pico-8 play session: no input (idle), after a click and taps of 🅾, ❎, 🅾+❎, 🅾 in the second before t = 0

[t = 1 s] idle ~1s (no d-pad/buttons)
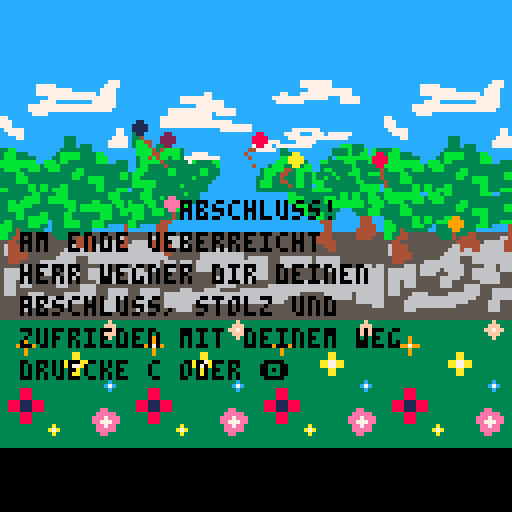
[t = 4 s] idle ~4s (no d-pad/buttons)
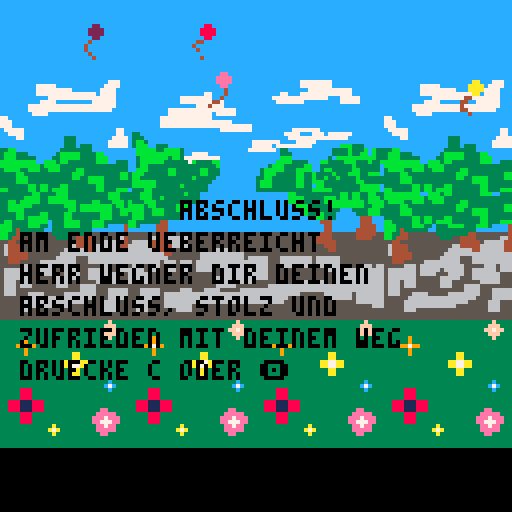
[t = 6 s] idle ~6s (no d-pad/buttons)
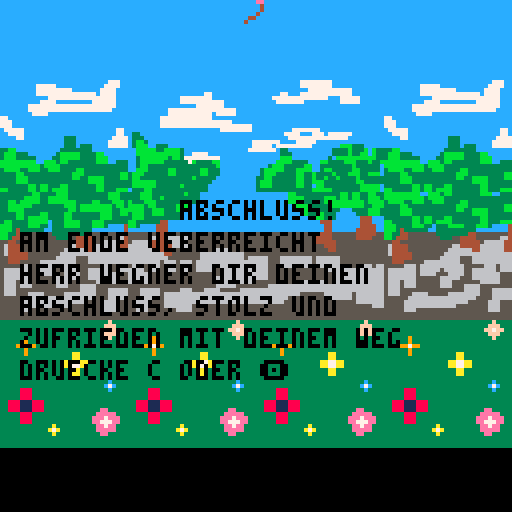
[t = 8 s] idle ~8s (no d-pad/buttons)
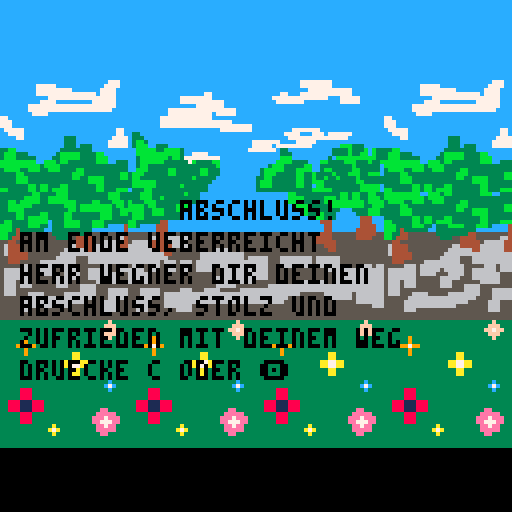

pico-8 cartridge
version 42
__lua__
b1_x=50
b1_y=50

b2_x=70
b2_y=50

b3_x=30
b3_y=50

b4_x=20
b4_y=60

b5_x=30
b5_y=70

b6_x=50
b6_y=60

b7_x=40
b7_y=50

b_spr={1,2,3,4,33,34,35}

function _update()
	upd_balloons()
end

function _draw()
 cls()
 map()
 drw_balloons()
 
 x=5 -- x-position
 y=50 -- y-position
 cl=0 -- textfarbe
 za=8 -- zeilenabstad
 --drw_lehrer()
 --drw_uhr(20,20,5)
 --rectfill(x,y,x+100,y+50,6)
 ?"abschluss!",45,y,cl
 ?"am ende ueberreicht",x,y+za,cl
 ?"herr wegner dir deinen",x,y+za*2,cl
 ?"abschluss, stolz und",x,y+za*3,cl
 ?"zufrieden mit deinem weg",x,y+za*4,cl
	?"druecke c oder 🅾️",x,y+za*5,cl
end
-->8
function upd_balloons()
	b1_x=b1_x-0.2
 b1_y=b1_y-0.3
 
 b2_x=b2_x-0.15
 b2_y=b2_y-0.3
 
 b3_x=b3_x+1
 b3_y=b3_y-0.2
 
 b4_x=b4_x+0.2
 b4_y=b4_y-0.5
 
 b5_x=b5_x+0.15
 b5_y=b5_y-0.35
 
 b6_x=b6_x+1
 b6_y=b6_y-0.1
 
 b7_x=b7_x+0.5
 b7_y=b7_y-0.2
 
end

function drw_balloons()
	 spr(b_spr[1],b1_x,b1_y,1,2)
	 spr(b_spr[2],b2_x,b2_y,1,2)
	 spr(b_spr[3],b3_x,b3_y,1,2)
	 spr(b_spr[4],b4_x,b4_y,1,2)
	 spr(b_spr[5],b5_x,b5_y,1,2)
	 spr(b_spr[6],b6_x,b6_y,1,2)
	 spr(b_spr[7],b7_x,b7_y,1,2)
end	
__gfx__
0000000000000000000000000000000000000000000000000000000000000000cccccccccccccccccccccccccccccccccccccccccccccccccccccccccccccccc
0000000000000000000000000008800000110000000000000000000000000000cccccccccccccccccccccccccccccccccccccccccccccccccccccccccccccccc
0070070000002200000088000088880001111000000000000000000000000000cccccccccccccccccccccccccccccccccccccccccccccccccccccccccccccccc
0007700000022220000888800088880001111000000000000000000000000000cccccccccccccccccccccccccccccccccccccccccccccccccccccccccccccccc
0007700000022220000888800008800000110000000000000000000000000000ccccccccccccccccccccccccccccccccccccccccccc77777777ccccccccccccc
0070070000002200000088000000400000040000000000000000000000000000ccccccccccccccccccccccccccccccccccccccccccc77777777ccccccccccccc
0000000000040000004400000000400000004400000000000000000000000000ccccccccccccccccccccccccccccccccccccccccccccc77777777777cccccccc
0000000000400000040000000000400000000400000000000000000000000000ccccccccccccccccccc77ccccccccccccccccc77ccc7777777777777cccccccc
7777777700400000004000000000040000000040000000000000000000000000ccccccccccccc77777777ccccccccccccccc77777777777777ccc77777cccccc
7777777700040000000000000000040000000040000000000000000000000000ccccccccccccc77777777777ccccccccccccc7777777ccccccccc77777cccccc
7777777700004000000400000000000000000400000000000000000000000000ccccccccccccccccc7777777cccccccccccccccccccccccccccccccccccccccc
7777777700000000000000000000000000000000000000000000000000000000cccccccccc77777777777777777ccccccccccccccccccccccccccccccccccccc
7777777700000000000000000000000000000000000000000000000000000000cccccccccc77777777777c77777ccccccccccccccccccccccccccccccccccccc
7777777700000000000000000000000000000000000000000000000000000000cccccccc7777777777777ccccccccccccccccccccccccccccccccccccccccccc
7777777700000000000000000000000000000000000000000000000000000000cccccccc777777777777777777cccccccccccccccccccccccccccccccccccccc
7777777700000000000000000000000000000000000000000000000000000000cccccccc77777777777777777777777ccccccccccccccccccccccccccccccccc
0000000000000000000000000000000000000000000000000000000000000000ccccccccccccccccccccccc77777777cccccccccc7777777cccccccccccccccc
00000000000ee00000990000000aa00000000000000000000000000000000000c33cccccccccccccccccccccccccccccccccccc7777ccc777c777777cccccccc
0000000000eeee000999900000aaaa0000000000000000000000000000000000c333cccccccccccccccccccccccccccccccccccc777777777777777ccccccccc
0000000000eeee000999900000aaaa0000000000000000000000000000000000c3bb3cccccccccccccccccccccccccc7777777cccc77777ccccccccccccccccc
00000000000ee00000990000000aa00000000000000000000000000000000000c3bbbcc333ccccccccccccccccccccc77777c777777777cccccccbbb333ccccc
0000000000004000004000000440000000000000000000000000000000000000ccbbbbb33bbbb3cccccccccccccccc7777777c33ccccccccccc3333b333bcb33
0000000000004000004000004400000000000000000000000000000000000000ccbbbbbbbbbbb3cc7777cccccccccccccccccc333cccccccccc3333b33bbcb33
0000000000040000000400004000000000000000000000000000000000000000cc3bbbbbbb3bb3777777777cccccccccccccccbbbccccccccc3cbbbbbbbbbb33
0000000004400000000040004400000000000000000000000000000000000000cc3bbbbbb3333337b3333bbccccccccccccccbbbb3333cccbb3333bbb333b33b
0000000040000000000040000040000000000000000000000000000000000000cc3bb33333333333333333bcccccccccccc3bbb33333bbcc33333333b333333c
0000000000000000000000000000000000000000000000000000000000000000ccbbb33333bb333333bb333cccccccccc3bbbbb333bbbbcc3bb33333bb33333c
00000000000000000000000000000000000000000000000000000000000000003bbb333333bb333333bb333cccccccccc3bbb33333bb33b3333b333bbb33bbbc
00000000000000000000000000000000000000000000000000000000000000003bb3333333333333b33333cccccccccc33bb333333bb33b33b33b3333b333333
00000000000000000000000000000000000000000000000000000000000000003bbbbbb33333333333333ccccccccccc3bbb333333bb33bbb33333333bb33333
00000000000000000000000000000000000000000000000000000000000000003bbbbbb333333b333333cccccccccccc3bbb333333bb33cbb333333333bbbbbc
0000000000000000000000000000000000000000000000000000000000000000c333bb33333333333333cccccccccccc33333333333333bbbbb3333333bbbbbc
00000000cccccccccccccccccccccccccccccccc33333333bb3333bbb3333333333bbb33333333b333ccccccccccccccccccccccbb33333333333bb3bb33bb33
00000000cccccccccccccccccccccccccccccccc333333bbbb33bbbbb3333333333bbb33b333333333ccccccccccccccccccccccbbbb33333bbb3bb3bb33bbb3
00000000cccccccccccccccccccccccccccccccc33bb3bbbbb33bbbbbbb3333bb333bbb33333333333ccccccccccccccccccccccbbbb33333bbbbbbbbbb3bbbb
00000000cccccccccccccccccccccccccccccccc33bbbbbb33333333bbb3bbbbbbbb3bb33333bbb3cccccccccccccccccccccccccbbbb333333bbbbbbbb33bbb
00000000ccccccccccccccccccccccccccc777cc33bbbb33333333333bb3bbbbbbbb33bbb333bbbccccccccccccccccccccccccccccbb33333333ccc3333bbb3
00000000ccccccccc77777cccccccccccc7777cc3333bb3333bb3333bb3333333bbb33bbb3333ccccccccccccccccccccccccccccccbb33bb333ccccc333bbb3
00000000ccccccccc777777777ccccccc7777ccc3333bb3bbbbb3333bb3333333bbb333333333cccccccccccccccccccccccccccccccc33bb333cccccc444ccc
00000000ccccccccc777777777777777c7777ccc3bb3333bbbbbc333bbbb333bbb33333344cccccccccccccccccccccccccccccccccccccc444ccccccc444ccc
00000000cccccccccccc77777777777777777cccbbb3333bbb33c333bbbb333bbb3cccc444ccccccccccccccccccccccccccccccccccccccc44ccccccc4444cc
00000000cccccccccc7777ccccccccc777777cccbbb34333333cc3333333333cccccccc444ccccccccccccccccccccccccccccccccccccccc44cccccc44444cc
00000000ccccccc7777777777777777777777cccbb33445555555333333334455555555444555555555555555555555555555555555555544445555554444455
00000000ccccccc777777777777777777777ccccbb34445555555533355444455555566444666665555555555555555555555555555555444445555554444555
00000000cccccccc7777cccccccccccccccccccc5544555555555555555444445666664444666665555555555555555555555555555555444444555555555555
0000000077cccccccccccccccccccccccccccccc5644445555555555566444446666664444466665555555555555555555555555555555555444555555555555
00000000777ccccccccccccccccccccccccccccc5644445555555555666666446666664444455555555556666555555555555555555555555544555555555555
00000000777ccccccccccccccccccccccccccccc5644444555555556666666666666666664455555556666666666655555555555555555555555555555555555
00000000c77777ccccccccccccccccccccccc77c5544444555555566666555666666666666555555556666666666656666655566666666566666655555555555
00000000cc7777ccccccccccccccccccccccc77c5544455555666666666555666666666656665666566666666666666666655566666666566666655555555555
00000000cccc77cccccccccc333ccccccccc77775555566656666666666655555666566656665666566666566666666666655566666666566666665556666566
00000000cccccccccccccccc333cccccccc777775666666656666656666655666666566656665666566666566666666666655555555555555566666666666666
00000000cccccccccccccccc333c333cccc777775666666656666555666655666666655555555555555555566666666666655555555555555556666666666666
0000000033bbccccccccccc33333333ccccccccc5666666655555566666555666666655555555555555555666666666666655555555555555556666666666666
000000003bbb333ccccccc3bbbbb3333bbcccccc5666566655555566655555556666655555555555555555666666666655555555566666666555666666666666
000000003bbb33333cccc33bbbbb3333bbbccccc5666566655555566655566665555555555555555555555666665555555566666666666666666666666666666
00000000bbbbbbbbbccbbb3bb3333333bbbcc3335666555555555555555566665556666655555666555666655555666666666666666666666666666666666666
00000000bbbbbbbbbb3bbbb333333333333333335666555666655555666666665556666656666666666666666666666666666666666555555666666656666666
000000003bbbb33bbb33bbb3333bb333333333335555556666666666666666655556666656666666666666666666666666666666555555555666666656666666
000000003333bb333333333333bbb333333333bb5555566666666666666665555566655556666666666666666666666666666665555555555555555556666666
000000003333bbb33333333333bb33bbbb3333bb5555566666666666665555555566655556666666555555555555555555555555555555555555555555555666
000000003333bbb333333333333333bbbb3333335555566655555555555555555566655555556666555555555555555555555555555555555555555555555555
000000003333333bb3bb333bb3333333bb3333335555555555555555555555555555555555555555555555555555555555555555555555555555555555555555
00000000bb33333bb3bb3bbbb3333333bb333bbb5555555555555555555555555555555555555555555555555555555555555555555555555555555555555555
333333333333333333333333333f3333cccccccccccccccccccccccccccccccccccccccccccccccccccccccccccccccc00000000000000000000000000000000
33333333333333333333333333fff333cccccccccccccccccccccccccccccccccccccccccccccccccccccccccccccccc00000000000000000000000000000000
3333333333333333333333333ff7ff33cccccccccccccccccccccccccccccccccccccccccccccccccccccccccccccccc00000000000000000000000000000000
33333333333333333333333333fff333cccccccccccccccccccccccccccccccccccccccccccccccccccccccccccccccc00000000000000000000000000000000
333333933333333333333333333f3333cccccccccccccccccccccccccccccccccccccccccccccccccccccccccccccccc00000000000000000000000000000000
33333393333333333333333333333333cccccccccccccccccccccccccccccccccccccccccccccccccccccccccccccccc00000000000000000000000000000000
33339979933333333333333333333333cccccccccccccccccccccccccccccccccccccccccccccccccccccccccccccccc00000000000000000000000000000000
33333393333333333333333333333333cccccccccccccccccccccccccccccccccccccccccccccccccccccccccccccccc00000000000000000000000000000000
333333933333333333aa333333333333cccccccccccccccccccccccccccccccccccccccccccccccccccccccccccccccc00000000000000000000000000000000
333333333333333333aa333333333333cccccccccccccccccccccccccccccccccccccccccccccccccccccccccccccccc00000000000000000000000000000000
3333333333333333aa77aa3333333333cccccccccccccccccccccccccccccccccccccccccccccccccccccccccccccccc00000000000000000000000000000000
3333333333333333aa77aa3333333333cccccccccccccccccccccccccccccccccccccccccccccccccccccccccccccccc00000000000000000000000000000000
333333333333333333aa333333333333cccccccccccccccccccccccccccccccccccccccccccccccccccccccccccccccc00000000000000000000000000000000
333333333333333333aa333333333333cccccccccccccccccccccccccccccccccccccccccccccccccccccccccccccccc00000000000000000000000000000000
33333333333333333333333333333333cccccccccccccccccccccccccccccccccccccccccccccccccccccccccccccccc00000000000000000000000000000000
333333333333333333333333333c3333cccccccccccccccccccccccccccccccccccccccccccccccccccccccccccccccc00000000000000000000000000000000
33333333333333333333333333c7c333000000000000000000000000000000000000000000000000000000000000000000000000000000000000000000000000
333338883333333333333333333c3333000000000000000000000000000000000000000000000000000000000000000000000000000000000000000000000000
33333888333333333333333333333333000000000000000000000000000000000000000000000000000000000000000000000000000000000000000000000000
33333888333333333333333333333333000000000000000000000000000000000000000000000000000000000000000000000000000000000000000000000000
33888111888333333333333333333333000000000000000000000000000000000000000000000000000000000000000000000000000000000000000000000000
33888111888333333333333333333333000000000000000000000000000000000000000000000000000000000000000000000000000000000000000000000000
3388811188833333333333333ee33333000000000000000000000000000000000000000000000000000000000000000000000000000000000000000000000000
333338883333333333333333eeeee333000000000000000000000000000000000000000000000000000000000000000000000000000000000000000000000000
33333888333333333333333eee7eee33000000000000000000000000000000000000000000000000000000000000000000000000000000000000000000000000
33333888333333333333333ee777ee33000000000000000000000000000000000000000000000000000000000000000000000000000000000000000000000000
3333333333333a3333333333ee7ee333000000000000000000000000000000000000000000000000000000000000000000000000000000000000000000000000
333333333333a7a333333333eeeee333000000000000000000000000000000000000000000000000000000000000000000000000000000000000000000000000
3333333333333a33333333333ee33333000000000000000000000000000000000000000000000000000000000000000000000000000000000000000000000000
33333333333333333333333333333333000000000000000000000000000000000000000000000000000000000000000000000000000000000000000000000000
33333333333333333333333333333333000000000000000000000000000000000000000000000000000000000000000000000000000000000000000000000000
33333333333333333333333333333333000000000000000000000000000000000000000000000000000000000000000000000000000000000000000000000000
00000000000000000000000000000000000000000000000000000000000000000000000000000000000000000000000000000000000000000000000000000000
00000000000000000000000000000000000000000000000000000000000000000000000000000000000000000000000000000000000000000000000000000000
00000000000000000000000000000000000000000000000000000000000000000000000000000000000000000000000000000000000000000000000000000000
00000000000000000000000000000000000000000000000000000000000000000000000000000000000000000000000000000000000000000000000000000000
00000000000000000000000000000000000000000000000000000000000000000000000000000000000000000000000000000000000000000000000000000000
00000000000000000000000000000000000000000000000000000000000000000000000000000000000000000000000000000000000000000000000000000000
00000000000000000000000000000000000000000000000000000000000000000000000000000000000000000000000000000000000000000000000000000000
00000000000000000000000000000000000000000000000000000000000000000000000000000000000000000000000000000000000000000000000000000000
00000000000000000000000000000000000000000000000000000000000000000000000000000000000000000000000000000000000000000000000000000000
00000000000000000000000000000000000000000000000000000000000000000000000000000000000000000000000000000000000000000000000000000000
00000000000000000000000000000000000000000000000000000000000000000000000000000000000000000000000000000000000000000000000000000000
00000000000000000000000000000000000000000000000000000000000000000000000000000000000000000000000000000000000000000000000000000000
00000000000000000000000000000000000000000000000000000000000000000000000000000000000000000000000000000000000000000000000000000000
00000000000000000000000000000000000000000000000000000000000000000000000000000000000000000000000000000000000000000000000000000000
00000000000000000000000000000000000000000000000000000000000000000000000000000000000000000000000000000000000000000000000000000000
00000000000000000000000000000000000000000000000000000000000000000000000000000000000000000000000000000000000000000000000000000000
00000000000000000000000000000000cccccccccccccccccccccccccccccccccccccccccccccccccccccccccccccccc00000000000000000000000000000000
00000000000000000000000000000000cccccccccccccccccccccccccccccccccccccccccccccccccccccccccccccccc00000000000000000000000000000000
00000000000000000000000000000000cccccccccccccccccccccccccccccccccccccccccccccccccccccccccccccccc00000000000000000000000000000000
00000000000000000000000000000000cccccccccccccccccccccccccccccccccccccccccccccccccccccccccccccccc00000000000000000000000000000000
00000000000000000000000000000000cccccccccccccccccccccccccccccccccccccccccccccccccccccccccccccccc00000000000000000000000000000000
00000000000000000000000000000000cccccccccccccccccccccccccccccccccccccccccccccccccccccccccccccccc00000000000000000000000000000000
00000000000000000000000000000000cccccccccccccccccccccccccccccccccccccccccccccccccccccccccccccccc00000000000000000000000000000000
00000000000000000000000000000000cccccccccccccccccccccccccccccccccccccccccccccccccccccccccccccccc00000000000000000000000000000000
00000000000000000000000000000000cccccccccccccccccccccccccccccccccccccccccccccccccccccccccccccccc00000000000000000000000000000000
00000000000000000000000000000000cccccccccccccccccccccccccccccccccccccccccccccccccccccccccccccccc00000000000000000000000000000000
00000000000000000000000000000000cccccccccccccccccccccccccccccccccccccccccccccccccccccccccccccccc00000000000000000000000000000000
00000000000000000000000000000000cccccccccccccccccccccccccccccccccccccccccccccccccccccccccccccccc00000000000000000000000000000000
00000000000000000000000000000000cccccccccccccccccccccccccccccccccccccccccccccccccccccccccccccccc00000000000000000000000000000000
00000000000000000000000000000000cccccccccccccccccccccccccccccccccccccccccccccccccccccccccccccccc00000000000000000000000000000000
00000000000000000000000000000000cccccccccccccccccccccccccccccccccccccccccccccccccccccccccccccccc00000000000000000000000000000000
00000000000000000000000000000000cccccccccccccccccccccccccccccccccccccccccccccccccccccccccccccccc00000000000000000000000000000000
__map__
878585858585858585858585858585879e9e9e9e9e9e9e9e9e9e000000000000000000000000000000000000000000000000000000000000000000000000000000000000000000000000000000000000000000000000000000000000000000000000000000000000000000000000000000000000000000000000000000000000
858585858585858585858585858585859e9e9e9e9e9e9e9e9e9e000000000000000000000000000000000000000000000000000000000000000000000000000000000000000000000000000000000000000000000000000000000000000000000000000000000000000000000000000000000000000000000000000000000000
4142434408090a0b0c0d0e0f414243449e9e9e9e9e9e9e9e9e9e000000000000000000000000000000000000000000000000000000000000000000000000000000000000000000000000000000000000000000000000000000000000000000000000000000000000000000000000000000000000000000000000000000000000
5152535418191a1b1c1d1e1f515253549e9e9e9e9e9e9e9e9e9e000000000000000000000000000000000000000000000000000000000000000000000000000000000000000000000000000000000000000000000000000000000000000000000000000000000000000000000000000000000000000000000000000000000000
6162636428292a2b2c2d2e2f616263649e9e9e9e9e9e9e9e9e9e000000000000000000000000000000000000000000000000000000000000000000000000000000000000000000000000000000000000000000000000000000000000000000000000000000000000000000000000000000000000000000000000000000000000
7172737438393a3b3c3d3e3f717273749e9e9e9e9e9e9e9e9e9e000000000000000000000000000000000000000000000000000000000000000000000000000000000000000000000000000000000000000000000000000000000000000000000000000000000000000000000000000000000000000000000000000000000000
4546474848494a4b4c4d4e4f717273749e9e9e9e9e9e9e9e9e9e000000000000000000000000000000000000000000000000000000000000000000000000000000000000000000000000000000000000000000000000000000000000000000000000000000000000000000000000000000000000000000000000000000000000
5556575858595a5b5c5d5e5f555657589e9e9e9e9e9e9e9e9e9e000000000000000000000000000000000000000000000000000000000000000000000000000000000000000000000000000000000000000000000000000000000000000000000000000000000000000000000000000000000000000000000000000000000000
6566676868696a6b6c6d6e6f656667689e9e9e9e9e9e9e9e9e9e000000000000000000000000000000000000000000000000000000000000000000000000000000000000000000000000000000000000000000000000000000000000000000000000000000000000000000000000000000000000000000000000000000000000
7576777878797a7b7c7d7e7f757677789e9e9e9e9e9e9e9e9e9e000000000000000000000000000000000000000000000000000000000000000000000000000000000000000000000000000000000000000000000000000000000000000000000000000000000000000000000000000000000000000000000000000000000000
808182838081828380818283808182839e9e9e9e9e9e9e9e9e9e000000000000000000000000000000000000000000000000000000000000000000000000000000000000000000000000000000000000000000000000000000000000000000000000000000000000000000000000000000000000000000000000000000000000
909192939091929390919293909192939e9e9e9e9e9e9e9e9e9e000000000000000000000000000000000000000000000000000000000000000000000000000000000000000000000000000000000000000000000000000000000000000000000000000000000000000000000000000000000000000000000000000000000000
a0a1a2a3a0a1a2a3a0a1a2a3a0a1a2a39e9e9e9e9e9e9e9e9e9e000000000000000000000000000000000000000000000000000000000000000000000000000000000000000000000000000000000000000000000000000000000000000000000000000000000000000000000000000000000000000000000000000000000000
b0b1b2b3b0b1b2b3b0b1b2b3b0b1b2b39e9e9e9e9e9e9e9e9e9e000000000000000000000000000000000000000000000000000000000000000000000000000000000000000000000000000000000000000000000000000000000000000000000000000000000000000000000000000000000000000000000000000000000000
9e9e9e9e9e9e9e9e9e9e9e9e9e9e9e9e9e9e9e9e9e9e9e9e9e9e000000000000000000000000000000000000000000000000000000000000000000000000000000000000000000000000000000000000000000000000000000000000000000000000000000000000000000000000000000000000000000000000000000000000
